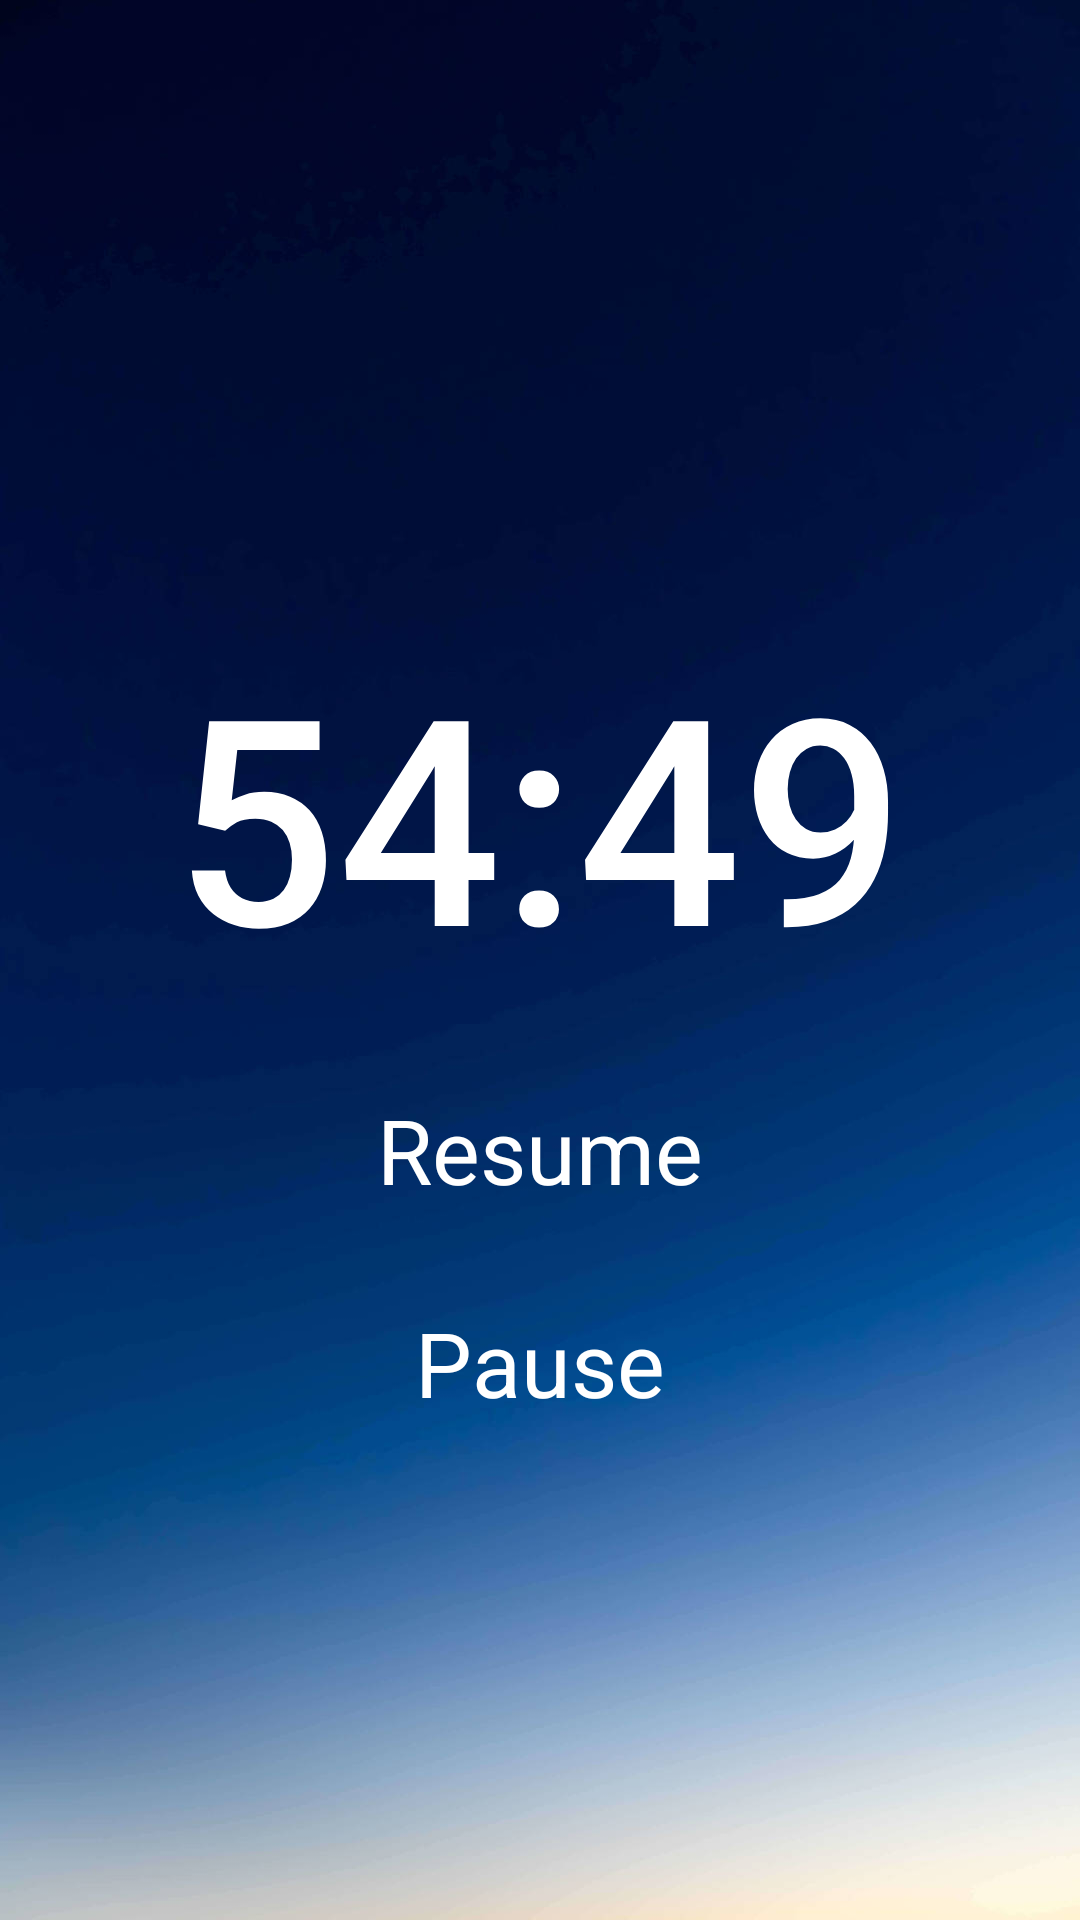

Android layout source for this screen:
<!-- AndroidManifest.xml: application theme Theme.Spearhead -->
<!-- res/layout/fragment_display_time.xml -->
<?xml version="1.0" encoding="utf-8"?>
<androidx.constraintlayout.widget.ConstraintLayout xmlns:android="http://schemas.android.com/apk/res/android"
    xmlns:app="http://schemas.android.com/apk/res-auto"
    xmlns:tools="http://schemas.android.com/tools"
    android:layout_width="match_parent"
    android:layout_height="match_parent"
    tools:context=".DisplayTimeFragment"
    android:background="@drawable/blue_gradient">

    

    <TextView
        android:id="@+id/timerValue"
        android:layout_width="282dp"
        android:layout_height="127dp"
        android:layout_marginStart="64dp"
        android:layout_marginTop="207dp"
        android:layout_marginEnd="65dp"
        android:fontFamily="sans-serif-medium"
        android:text="54:49"
        android:textAlignment="center"
        android:textColor="#fff"
        android:textSize="96sp"
        app:layout_constraintEnd_toEndOf="parent"
        app:layout_constraintStart_toStartOf="parent"
        app:layout_constraintTop_toTopOf="parent" />

    <TextView
        android:id="@+id/pauseButton"
        android:layout_width="120dp"
        android:layout_height="58dp"
        android:layout_marginStart="145dp"
        android:layout_marginTop="13dp"
        android:layout_marginEnd="146dp"
        android:text="Pause"
        android:textAlignment="center"
        android:textColor="#fff"
        android:textSize="30sp"
        app:layout_constraintEnd_toEndOf="parent"
        app:layout_constraintStart_toStartOf="parent"
        app:layout_constraintTop_toBottomOf="@+id/startButton" />

    <TextView
        android:id="@+id/stopButton"
        android:layout_width="120dp"
        android:layout_height="58dp"
        android:layout_marginStart="145dp"
        android:layout_marginTop="24dp"
        android:layout_marginEnd="146dp"
        android:layout_marginBottom="158dp"
        android:text="Stop"
        android:textAlignment="center"
        android:textColor="#fff"
        android:textSize="30sp"
        app:layout_constraintBottom_toBottomOf="parent"
        app:layout_constraintEnd_toEndOf="parent"
        app:layout_constraintStart_toStartOf="parent"
        app:layout_constraintTop_toBottomOf="@+id/pauseButton" />


    <TextView
        android:id="@+id/startButton"
        android:layout_width="120dp"
        android:layout_height="58dp"
        android:layout_marginStart="146dp"
        android:layout_marginTop="29dp"
        android:layout_marginEnd="146dp"
        android:text="Resume"
        android:textAlignment="center"
        android:textColor="#fff"
        android:textSize="30sp"
        app:layout_constraintEnd_toEndOf="parent"
        app:layout_constraintStart_toStartOf="parent"
        app:layout_constraintTop_toBottomOf="@+id/timerValue" />
</androidx.constraintlayout.widget.ConstraintLayout>
<!-- resources referenced by this layout -->
<resources>
  <!-- drawable blue_gradient: jpg bitmap (drawable, 50604 bytes) -->
  <style name="Theme.Spearhead" parent="Theme.MaterialComponents.DayNight.DarkActionBar">
          
          <item name="colorPrimary">@color/purple_500</item>
          <item name="colorPrimaryVariant">@color/purple_700</item>
          <item name="colorOnPrimary">@color/white</item>
          
          <item name="colorSecondary">@color/teal_200</item>
          <item name="colorSecondaryVariant">@color/teal_700</item>
          <item name="colorOnSecondary">@color/black</item>
          
          <item name="android:statusBarColor">?attr/colorPrimaryVariant</item>
          
      </style>
  <!-- not gathered from this repository: default colours our renderer supplied (Android Studio template values) -->
  <color name="purple_500">#FF6200EE</color>
  <color name="purple_700">#FF3700B3</color>
  <color name="teal_200">#FF03DAC5</color>
  <color name="teal_700">#FF018786</color>
  <color name="black">#FF000000</color>
  <color name="white">#FFFFFFFF</color>
</resources>
